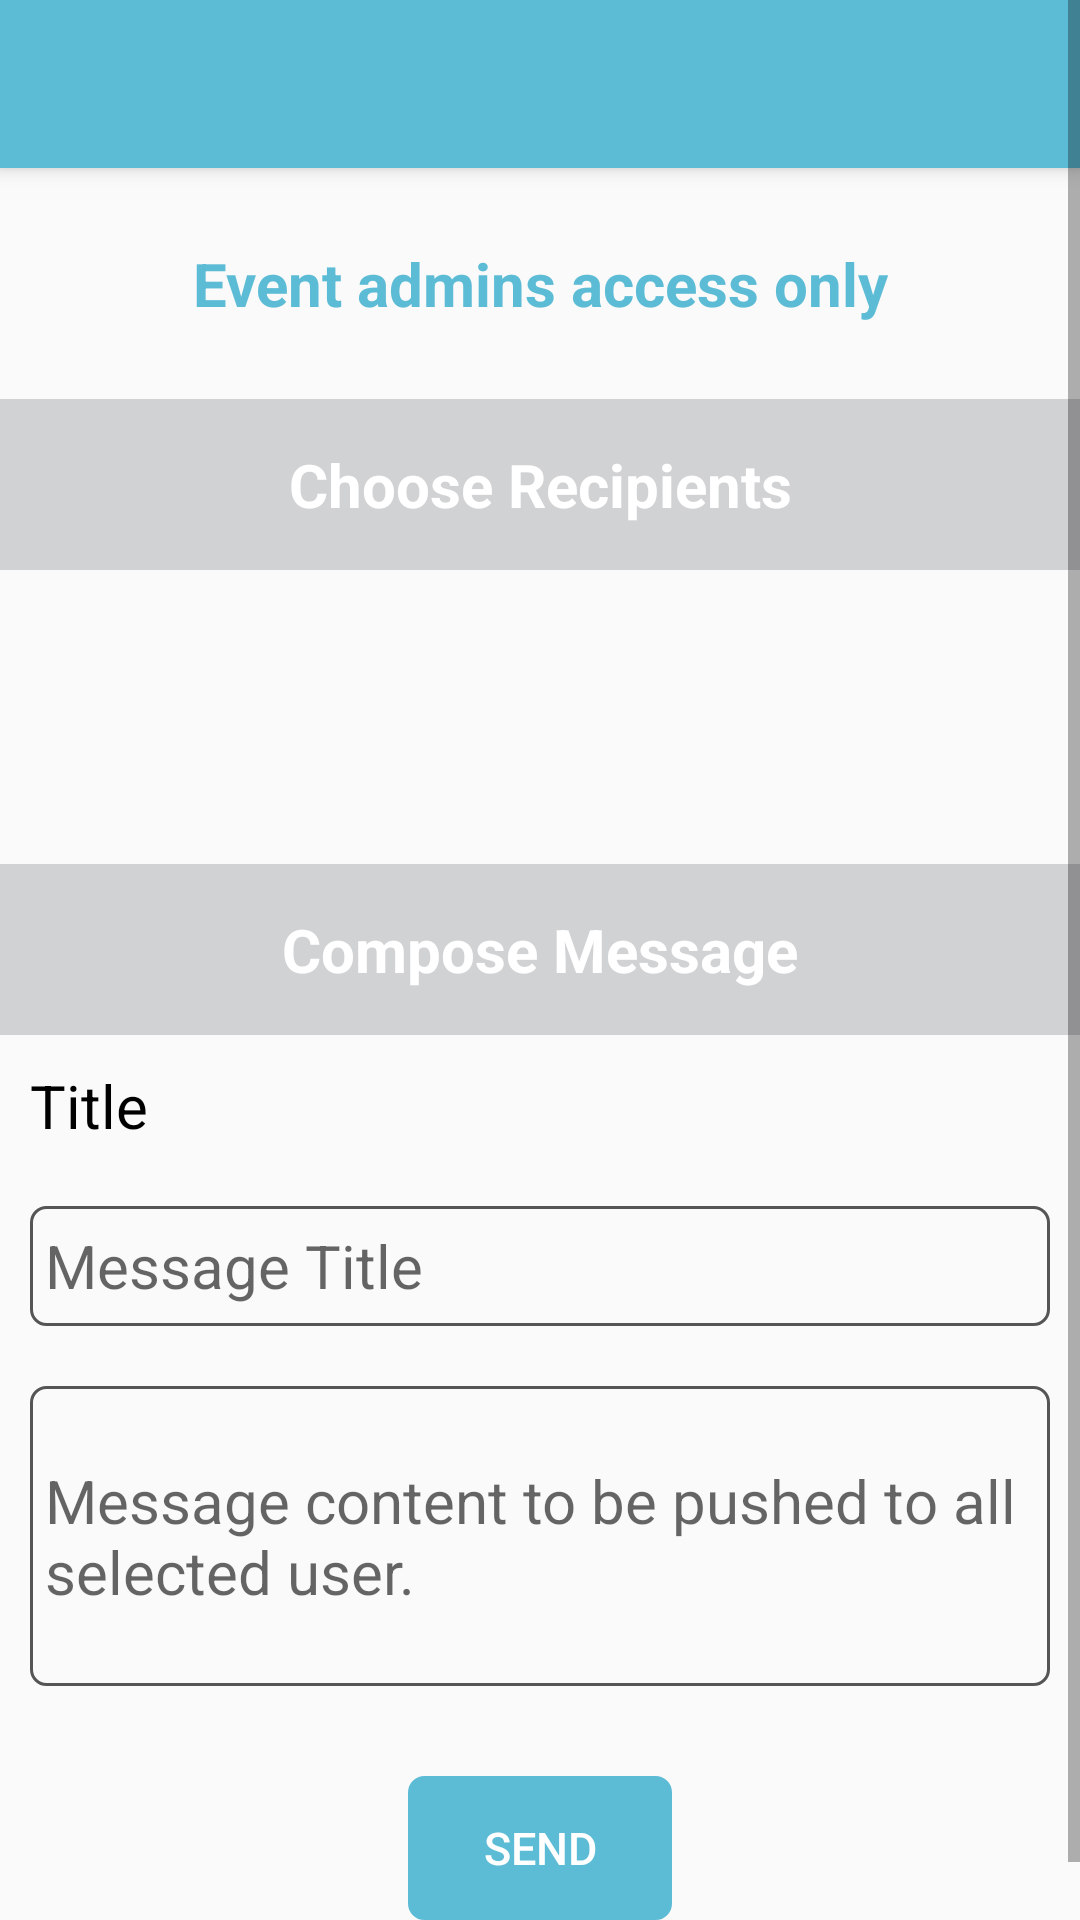

Layout XML and referenced resources for this Android screen:
<!-- AndroidManifest.xml: application theme AppTheme -->
<!-- res/layout/fragment_announcement.xml -->
<ScrollView xmlns:android="http://schemas.android.com/apk/res/android"
    xmlns:tools="http://schemas.android.com/tools"
    android:layout_width="match_parent"
    android:layout_height="match_parent"
    tools:context="com.ntam.tech.eyecare.fragment.AnnouncementFragment">

    <LinearLayout
        android:layout_width="match_parent"
        android:layout_height="match_parent"
        android:orientation="vertical">
    <include
        android:id="@+id/toolbar"
        layout="@layout/toolbar"></include>

    <TextView
        android:layout_width="match_parent"
        android:layout_height="wrap_content"
        android:layout_marginTop="10dp"
        android:gravity="center"
        android:padding="15dp"
        android:text="@string/event_admin"
        android:textColor="@color/header"
        android:textSize="20sp"
        android:textStyle="bold" />

    <TextView
        android:layout_width="match_parent"
        android:layout_height="wrap_content"
        android:layout_marginTop="10dp"
        android:gravity="center"
        android:padding="15dp"
        android:background="@color/gray"
        android:text="@string/choose_recipients"
        android:textColor="@color/white"
        android:textSize="20sp"
        android:textStyle="bold" />
        <LinearLayout
            android:layout_width="match_parent"
            android:layout_height="wrap_content"
            android:orientation="vertical"
            android:layout_margin="20dp"
            android:id="@+id/linear_container">
            <ProgressBar
                android:layout_width="wrap_content"
                android:layout_height="wrap_content"
                android:id="@+id/progress"
                android:layout_gravity="center"/>
        </LinearLayout>
        <TextView
            android:layout_width="match_parent"
            android:layout_height="wrap_content"
            android:layout_marginTop="10dp"
            android:gravity="center"
            android:padding="15dp"
            android:background="@color/gray"
            android:text="Compose Message"
            android:textColor="@color/white"
            android:textSize="20sp"
            android:textStyle="bold" />
        <TextView
            android:layout_width="wrap_content"
            android:layout_height="wrap_content"
            android:text="Title"
            android:layout_margin="10dp"
            android:textColor="@color/black"
            android:textSize="20sp"/>
        <EditText
            android:layout_width="match_parent"
            android:layout_height="wrap_content"
            android:minHeight="40dp"
            android:hint="Message Title"
            android:background="@drawable/border_button"
            android:layout_margin="10dp"
            android:id="@+id/et_title"
            android:padding="5dp"
            android:textColor="@color/black"
            android:textSize="20sp"/>
        <EditText
            android:layout_width="match_parent"
            android:layout_height="wrap_content"
            android:minHeight="100dp"
            android:hint="Message content to be pushed to all selected user."
            android:background="@drawable/border_button"
            android:layout_margin="10dp"
            android:id="@+id/et_body"
            android:padding="5dp"
            android:textColor="@color/black"
            android:textSize="20sp"/>
        <ProgressBar
            android:layout_width="wrap_content"
            android:layout_height="wrap_content"
            android:layout_gravity="center"
            android:visibility="gone"
            android:id="@+id/progress_send"/>
        <Button
            android:layout_width="wrap_content"
            android:layout_height="wrap_content"
            android:background="@drawable/border_button_blue"
            android:text="@string/send"
            android:enabled="false"
            android:textColor="@color/white"
            android:textSize="15sp"
            android:layout_gravity="center"
            android:layout_margin="20dp"
            android:id="@+id/btn_send"/>
    </LinearLayout>
</ScrollView>
<!-- res/layout/toolbar.xml (included above) -->
<?xml version="1.0" encoding="utf-8"?>
<android.support.v7.widget.Toolbar
    xmlns:android="http://schemas.android.com/apk/res/android"
    android:layout_width="match_parent"
    android:layout_height="wrap_content"
    android:layoutDirection="ltr"
    android:background="@color/header"
    android:elevation="4dp">

</android.support.v7.widget.Toolbar>
<!-- resources referenced by this layout -->
<resources>
  <color name="black">#000</color>
  <color name="gray">#d1d2d4</color>
  <color name="header">#5DBCD5</color>
  <color name="white">#FFF</color>
  <!-- drawable border_button (drawable-hdpi) -->
  <shape xmlns:android="http://schemas.android.com/apk/res/android">
  
      
      <stroke android:width="1dp" android:color="#555" />
  
      
      <corners android:radius="5dp" />
  
  </shape>
  <!-- drawable border_button_blue (drawable-hdpi) -->
  <shape xmlns:android="http://schemas.android.com/apk/res/android">
  
      
      <solid android:color="@color/colorPrimary" />
  
      
      <stroke android:width="1dp" android:color="@color/colorPrimary" />
  
      
      <corners android:radius="5dp" />
  
  </shape>
  <string name="choose_recipients">Choose Recipients</string>
  <string name="event_admin">Event admins access only</string>
  <string name="send">Send</string>
  <style name="AppTheme" parent="Theme.AppCompat.Light.DarkActionBar">
          
          <item name="colorPrimary">@color/colorPrimary</item>
          <item name="colorPrimaryDark">@color/colorPrimaryDark</item>
          <item name="colorAccent">@color/colorAccent</item>
          <item name="titleTextColor">@color/white</item>
          <item name="subtitleTextColor">@color/white</item>
      </style>
  <color name="colorPrimary">#5DBCD5</color>
  <color name="colorPrimaryDark">#20add2</color>
  <color name="colorAccent">#d1d2d4</color>
</resources>
